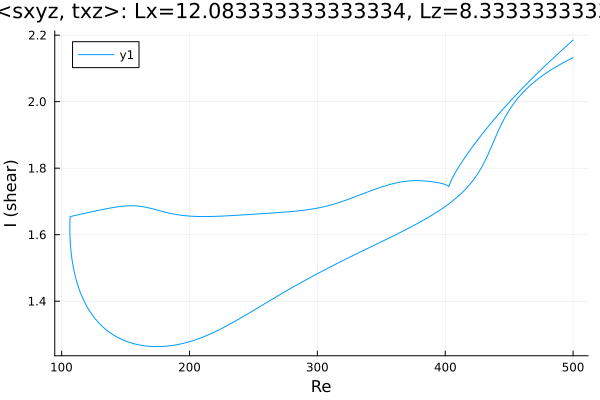

Data behind this chart, as committed beside it:
Re, shear
500.0, 2.132
499.3, 2.131
497.9, 2.128
496.5, 2.125
495.1, 2.123
493.6, 2.12
492.2, 2.117
490.8, 2.114
489.4, 2.111
488, 2.108
486.6, 2.104
485.2, 2.101
483.7, 2.098
482.3, 2.095
480.9, 2.091
479.5, 2.087
478.1, 2.084
476.7, 2.08
475.3, 2.076
473.8, 2.072
472.4, 2.068
471, 2.064
469.6, 2.059
468.2, 2.055
466.8, 2.05
465.4, 2.045
464, 2.04
462.5, 2.035
461.1, 2.029
459.7, 2.023
458.3, 2.017
456.9, 2.011
455.5, 2.004
454.1, 1.997
452.6, 1.989
451.2, 1.981
449.8, 1.973
448.4, 1.964
447, 1.955
445.6, 1.945
444.2, 1.934
443.3, 1.927
441.9, 1.915
440.5, 1.903
440.3, 1.902
438.8, 1.889
437.4, 1.876
436, 1.863
434.6, 1.851
434.4, 1.849
433, 1.837
431.5, 1.825
430.1, 1.815
428.7, 1.805
428.3, 1.801
426.9, 1.792
425.4, 1.784
424, 1.775
422.6, 1.768
421.2, 1.761
... 566 more rows
